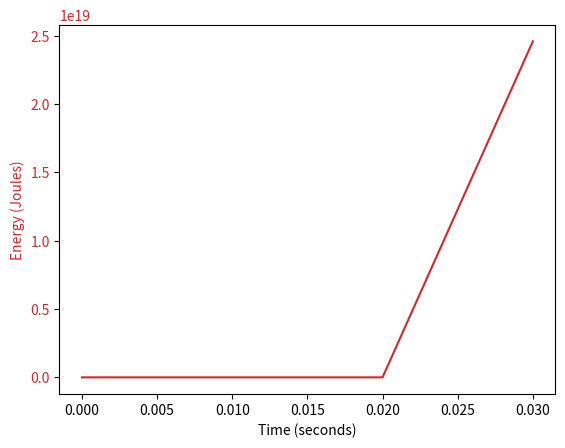
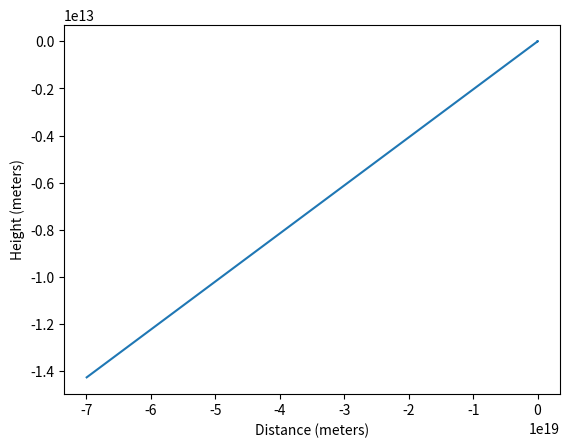

Source code (Python) for these figures, in order:
import matplotlib.pyplot as plt
import numpy as np

# Constants
GRAIN_TO_KG = 0.00006479891
FPS_TO_MS = 0.3048
AIR_DENSITY_SEA_LEVEL = 1.225
DRAG_COEFFICIENT = 0.295  # For a spitzer-shaped projectile
GRAVITY = 9.81
TIME_STEP = 0.01
FEET_TO_METERS = 0.3048

# Projectile properties
mass_grains = 55
velocity_fps = 3200

# Convert to metric units
mass_kg = mass_grains * GRAIN_TO_KG
velocity_ms = velocity_fps * FPS_TO_MS
height_feet = 6
height_meters = height_feet * FEET_TO_METERS

# Initialize lists to store time, energy, distance, and height
times = [0]
energies = [0.5 * mass_kg * velocity_ms**2]
distances = [0]
heights = [height_meters]

# Initialize velocity and position
velocity_x = velocity_ms  # Assuming the projectile is fired horizontally
velocity_y = 0
position_x = 0
position_y = height_meters

# Run simulation until the projectile hits the ground
while position_y >= 0:
    # Calculate forces
    velocity = np.sqrt(velocity_x**2 + velocity_y**2)  # Total velocity
    drag_force = 0.5 * AIR_DENSITY_SEA_LEVEL * DRAG_COEFFICIENT * velocity**2
    gravity_force = mass_kg * GRAVITY

    # Forces in x and y directions
    drag_force_x = drag_force * velocity_x / velocity
    drag_force_y = drag_force * velocity_y / velocity

    # Update velocities
    velocity_x -= drag_force_x/mass_kg * TIME_STEP
    velocity_y -= (drag_force_y/mass_kg + GRAVITY) * TIME_STEP

    # Update positions
    position_x += velocity_x * TIME_STEP
    position_y += velocity_y * TIME_STEP

    # Calculate energy
    energy = 0.5 * mass_kg * velocity**2

    # Store time, energy, distance, and height
    times.append(times[-1] + TIME_STEP)
    energies.append(energy)
    distances.append(position_x)
    heights.append(position_y)

# Convert lists to NumPy arrays
times = np.array(times)
energies = np.array(energies)
distances = np.array(distances)
heights = np.array(heights)

# Create a figure and axes for energy plot
fig1, ax1 = plt.subplots()

# Plot energy over time
color = 'tab:red'
ax1.set_xlabel('Time (seconds)')
ax1.set_ylabel('Energy (Joules)', color=color)
ax1.plot(times, energies, color=color)
ax1.tick_params(axis='y', labelcolor=color)

# Create a figure and axes for trajectory plot
fig2, ax2 = plt.subplots()

# Plot trajectory
ax2.set_xlabel('Distance (meters)')
ax2.set_ylabel('Height (meters)')
ax2.plot(distances, heights)

# Show the plots
plt.show()
